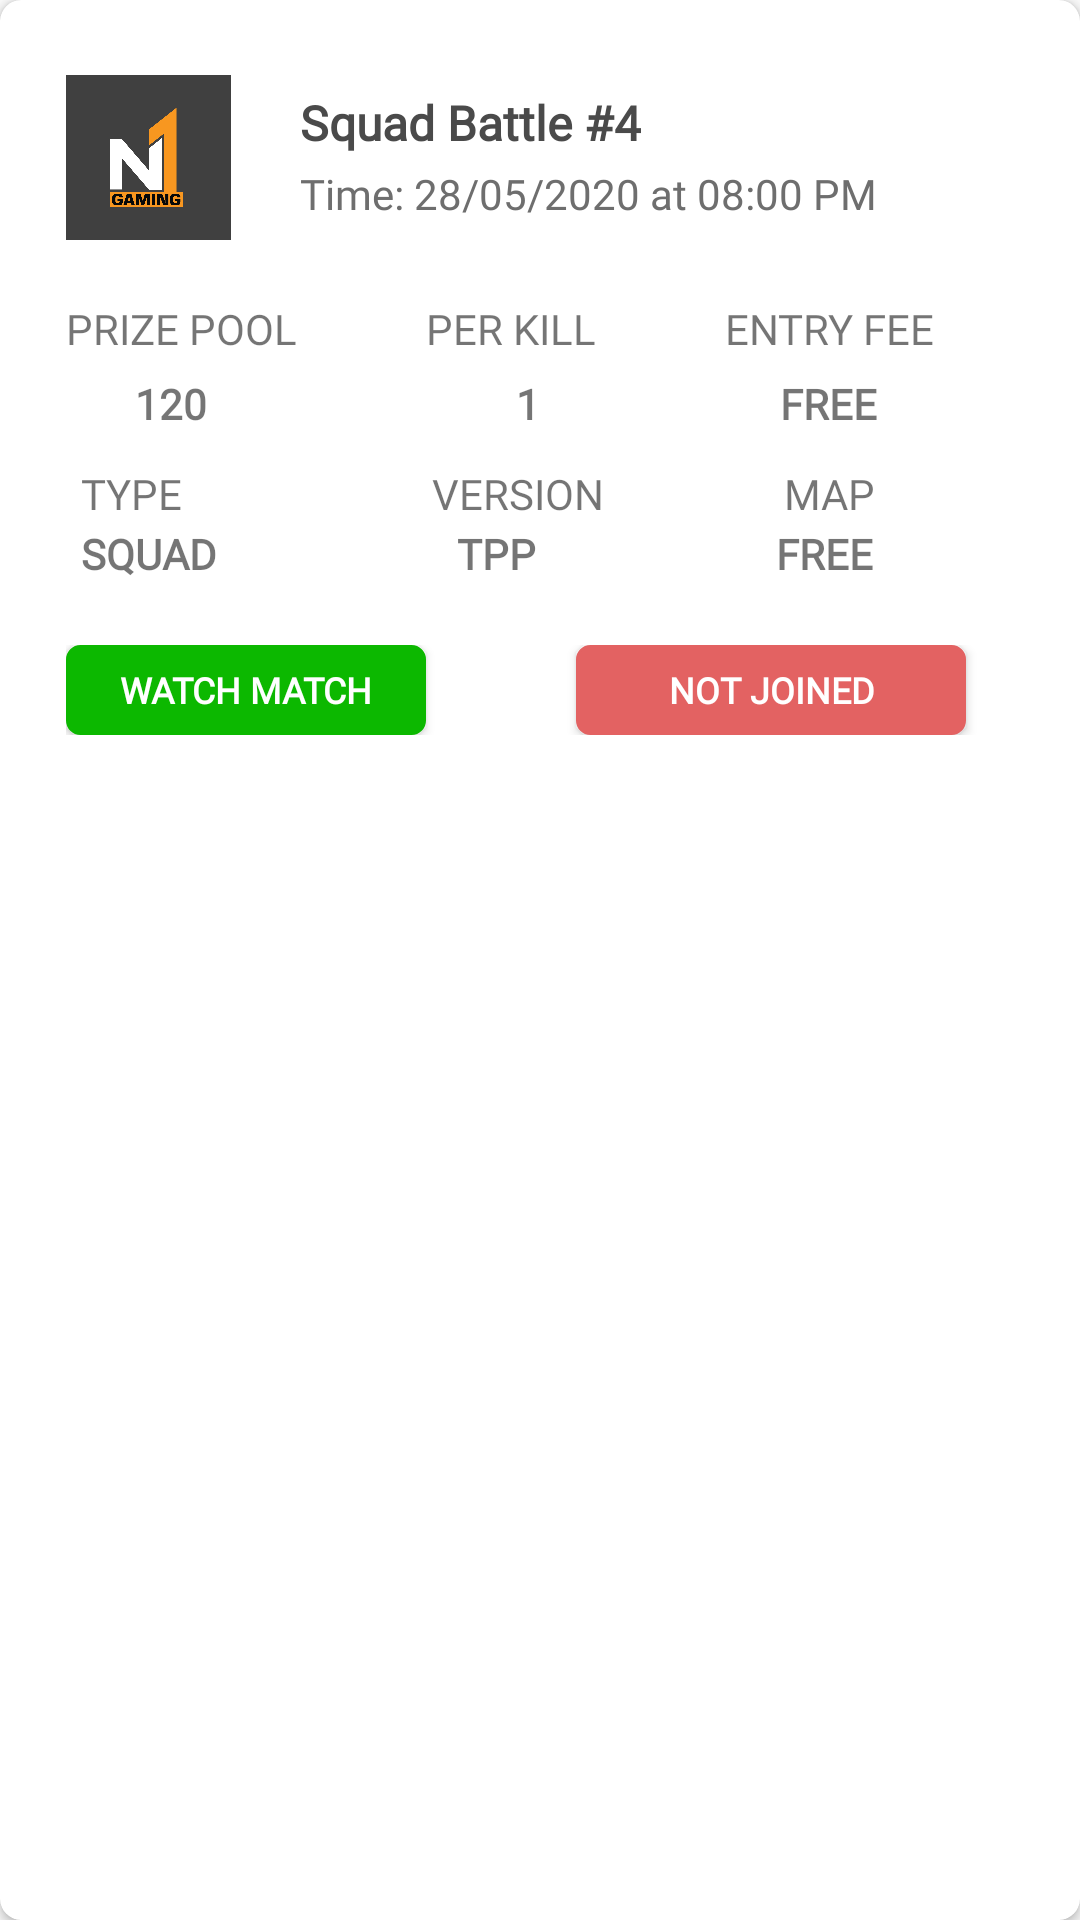

Here is an Android app screen rendered from its layout file. Give the layout XML and the strings, colors and styles it references.
<!-- AndroidManifest.xml: application theme AppTheme -->
<!-- res/layout/result_view.xml -->
<?xml version="1.0" encoding="utf-8"?>
<androidx.cardview.widget.CardView xmlns:android="http://schemas.android.com/apk/res/android"
    xmlns:app="http://schemas.android.com/apk/res-auto"
    android:layout_width="match_parent"
    android:layout_marginBottom="20dp"
    android:layout_height="wrap_content"
    android:gravity="center"
    app:cardCornerRadius="7dp">

    <RelativeLayout
        android:layout_width="match_parent"
        android:layout_height="match_parent">
        <ImageView
            android:layout_width="55dp"
            android:layout_height="55dp"
            android:id="@+id/img_contact"
            android:background="#404040"
            android:layout_marginTop="25dp"
            android:layout_marginStart="22dp"
            android:src="@drawable/appicon"
            android:contentDescription="@string/contest_type_logo" />
        <TextView
            android:layout_width="wrap_content"
            android:id="@+id/name_contact"
            android:layout_height="wrap_content"
            android:layout_marginTop="30dp"
            android:textSize="16sp"
            android:textStyle="bold"
            android:fontFamily="@font/breeserif"
            android:textColor="#4A4A4A"
            android:layout_marginLeft="100dp"
            android:text="@string/squad_battle_4"/>
        <TextView
            android:layout_width="wrap_content"
            android:layout_height="wrap_content"
            android:id="@+id/phone_contact"
            android:layout_marginTop="55dp"
            android:textColor="#6E6E6E"
            android:fontFamily="@font/breeserif"
            android:layout_marginLeft="100dp"
            android:text="@string/time_28_05_2020_at_08_00_pm"/>

        <LinearLayout
            android:layout_width="match_parent"
            android:layout_height="wrap_content"
            android:layout_marginTop="100dp"
            android:layout_marginLeft="22dp"
            android:orientation="horizontal">
            <TextView
                android:layout_width="wrap_content"
                android:layout_height="wrap_content"
                android:fontFamily="@font/breeserif"
                android:text="@string/prize_pool"/>
            <TextView
                android:layout_width="wrap_content"
                android:layout_height="wrap_content"
                android:layout_marginLeft="43dp"
                android:fontFamily="@font/breeserif"
                android:text="@string/per_kill"/>
            <TextView
                android:layout_width="wrap_content"
                android:layout_height="wrap_content"
                android:layout_marginLeft="43dp"
                android:fontFamily="@font/breeserif"
                android:text="@string/entry_fee"/>

        </LinearLayout>
        <LinearLayout
            android:layout_width="match_parent"
            android:layout_height="wrap_content"
            android:layout_marginTop="125dp"
            android:layout_marginLeft="22dp"
            android:orientation="horizontal">
            <ImageView
                android:layout_width="20dp"
                android:layout_height="20dp"
                android:src="@drawable/coin"/>
            <TextView
                android:layout_width="wrap_content"
                android:layout_height="wrap_content"
                android:layout_marginLeft="3dp"
                android:textStyle="bold"
                android:fontFamily="@font/breeserif"
                android:text="@string/_120"/>
            <ImageView
                android:layout_width="20dp"
                android:layout_height="20dp"
                android:layout_marginLeft="80dp"
                android:src="@drawable/coin"/>
            <TextView
                android:layout_width="wrap_content"
                android:layout_height="wrap_content"
                android:layout_marginLeft="3dp"
                android:textStyle="bold"
                android:fontFamily="@font/breeserif"
                android:text="@string/_1"/>
            <TextView
                android:layout_width="wrap_content"
                android:layout_height="wrap_content"
                android:layout_marginLeft="80dp"
                android:textStyle="bold"
                android:fontFamily="@font/breeserif"
                android:text="@string/free"/>

        </LinearLayout>
        <LinearLayout
            android:layout_width="match_parent"
            android:layout_height="wrap_content"
            android:layout_marginTop="155dp"
            android:layout_marginLeft="22dp"
            android:orientation="horizontal">
            <TextView
                android:layout_width="wrap_content"
                android:layout_height="wrap_content"
                android:layout_marginLeft="5dp"
                android:fontFamily="@font/breeserif"
                android:text="@string/type"/>
            <TextView
                android:layout_width="wrap_content"
                android:layout_height="wrap_content"
                android:layout_marginLeft="83dp"
                android:fontFamily="@font/breeserif"
                android:text="@string/version"/>
            <TextView
                android:layout_width="wrap_content"
                android:layout_height="wrap_content"
                android:layout_marginLeft="60dp"
                android:fontFamily="@font/breeserif"
                android:text="@string/map"/>

        </LinearLayout>
        <LinearLayout
            android:layout_width="match_parent"
            android:layout_height="wrap_content"
            android:layout_marginTop="175dp"
            android:layout_marginLeft="22dp"
            android:orientation="horizontal">

            <TextView
                android:layout_width="wrap_content"
                android:layout_height="wrap_content"
                android:layout_marginLeft="5dp"
                android:textStyle="bold"
                android:fontFamily="@font/breeserif"
                android:text="@string/squad"/>
            <TextView
                android:layout_width="wrap_content"
                android:layout_height="wrap_content"
                android:layout_marginLeft="80dp"
                android:textStyle="bold"
                android:fontFamily="@font/breeserif"
                android:text="@string/tpp"/>
            <TextView
                android:layout_width="wrap_content"
                android:layout_height="wrap_content"
                android:layout_marginLeft="80dp"
                android:textStyle="bold"
                android:fontFamily="@font/breeserif"
                android:text="@string/free"/>

        </LinearLayout>
        <LinearLayout
            android:layout_width="match_parent"
            android:layout_height="wrap_content"
            android:layout_marginTop="215dp"
            android:paddingBottom="15dp"
            android:layout_marginLeft="22dp"
            android:orientation="horizontal">
            <Button
                android:layout_width="120dp"
                android:layout_height="30dp"
                android:paddingLeft="10dp"
                android:paddingRight="10dp"
                android:paddingTop="0dp"
                android:paddingBottom="0dp"
                android:textColor="#FFFFFF"
                android:fontFamily="@font/breeserif"

                android:background="@drawable/rounded_corner"
                android:backgroundTint="#0CB800"
                android:textStyle="bold"
                android:textSize="12sp"
                android:text="@string/watch_match"/>
            <Button
                android:layout_width="130dp"
                android:layout_height="30dp"
                android:layout_marginLeft="50dp"
                android:paddingLeft="10dp"
                android:paddingRight="10dp"
                android:fontFamily="@font/breeserif"
                android:paddingTop="0dp"
                android:paddingBottom="0dp"
                android:textColor="#FFFFFF"

                android:background="@drawable/rounded_corner"
                android:backgroundTint="#E36262"
                android:textStyle="bold"
                android:textSize="12sp"
                android:text="@string/not_joined"/>

        </LinearLayout>

    </RelativeLayout>


</androidx.cardview.widget.CardView>
<!-- resources referenced by this layout -->
<resources>
  <!-- drawable appicon: png bitmap (drawable, 4900 bytes) -->
  <!-- drawable rounded_corner (drawable) -->
  <?xml version="1.0" encoding="utf-8"?>
  <shape xmlns:android="http://schemas.android.com/apk/res/android" >
      <stroke
          android:width="1dp"
          android:color="@color/white" />
  
      <solid android:color="#ffffff" />
  
      <padding
          android:left="1dp"
          android:right="1dp"
          android:bottom="1dp"
          android:top="1dp" />
  
      <corners android:radius="4.2dp" />
  </shape>
  <string name="_1">1</string>
  <string name="_120">120</string>
  <string name="contest_type_logo">Contest type logo</string>
  <string name="entry_fee">ENTRY FEE</string>
  <string name="free">FREE</string>
  <string name="map">MAP</string>
  <string name="not_joined">NOT JOINED</string>
  <string name="per_kill">PER KILL</string>
  <string name="prize_pool">PRIZE POOL</string>
  <string name="squad">SQUAD</string>
  <string name="squad_battle_4">Squad Battle #4</string>
  <string name="time_28_05_2020_at_08_00_pm">Time: 28/05/2020 at 08:00 PM</string>
  <string name="tpp">TPP</string>
  <string name="type">TYPE</string>
  <string name="version">VERSION</string>
  <string name="watch_match">WATCH MATCH</string>
  <style name="AppTheme" parent="Theme.AppCompat.Light.NoActionBar">
          
          <item name="colorPrimary">@color/colorPrimary</item>
          <item name="colorPrimaryDark">@color/colorPrimaryDark</item>
          <item name="colorAccent">@color/colorAccent</item>
          <item name="windowActionBar">false</item>
          <item name="windowNoTitle">true</item>
  
      </style>
  <color name="white">#fff</color>
  <color name="colorPrimary">#6200EE</color>
  <color name="colorPrimaryDark">#3700B3</color>
  <color name="colorAccent">#03DAC5</color>
</resources>
